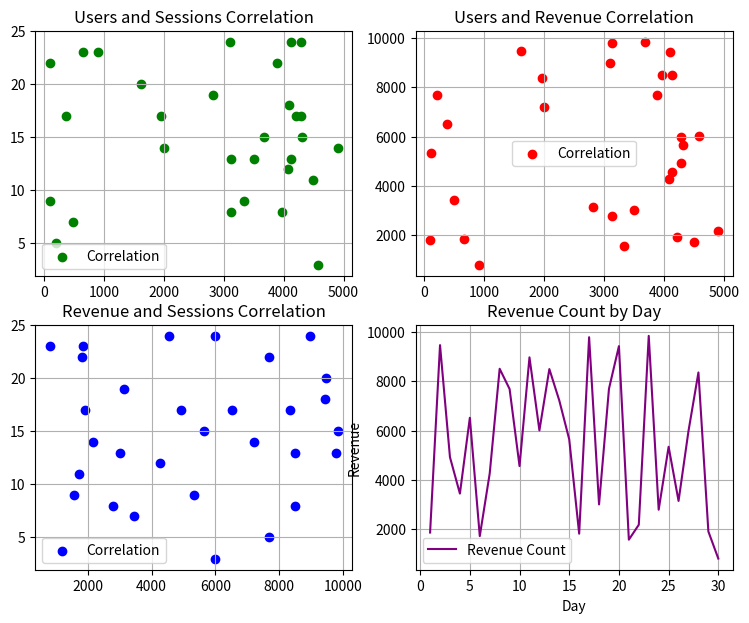

Write Python code to recreate this figure.
import numpy as np
import pandas as pd
import matplotlib.pyplot as plt
import random as rd

'''
Завдання 1
    Потрібно проаналізувати взаємозв'язок між користувачами, сесіями та виручкою за днями.
    Усе необхідно запрограмувати в Python з використанням pandas, NumPy і Matplotlib.
        -Сформуйте таблицю мінімум на 30 днів із колонками "date", "users", "sessions", "revenue".
        -Розрахуйте кореляційну матрицю для цих метрик.
        -Побудуйте діаграми розсіювання для пар: users-sessions, users-revenue, sessions-revenue.
        -Побудуйте лінійний графік "revenue" за датами.
        -Виведіть матрицю та всі графіки.
'''

product_data = {
    "date": [day+1 for day in range(30)],
    "users": [rd.randint(0, 5000) for i in range(30)],
    "sessions": [rd.randint(1, 25) for x in range(30)],
    "revenue": [rd.randint(500, 10000) for y in range(30)]
}

product_df = pd.DataFrame(product_data)
corr_matrix = product_df.corr()

date = product_df['date'].values
users = product_df['users'].values
sessions = product_df['sessions'].values
revenue = product_df['revenue'].values

fig, axs = plt.subplots(2, 2, figsize=(9, 7))

axs[0,0].scatter(users, sessions, color="green", label='Correlation')
axs[0,0].set_title('Users and Sessions Correlation')
axs[0,0].legend()
axs[0,0].grid(True)

axs[0,1].scatter(users, revenue, color="red", label='Correlation')
axs[0,1].set_title('Users and Revenue Correlation')
axs[0,1].legend()
axs[0,1].grid(True)

axs[1,0].scatter(revenue, sessions, color="blue", label='Correlation')
axs[1,0].set_title('Revenue and Sessions Correlation')
axs[1,0].legend()
axs[1,0].grid(True)

axs[1,1].plot(date, revenue, color="purple", label='Revenue Count')
axs[1,1].set_title('Revenue Count by Day')
axs[1,1].set_xlabel('Day')
axs[1,1].set_ylabel('Revenue')
axs[1,1].legend(loc='best')
axs[1,1].grid(True)

print(corr_matrix)
plt.show()

'''
Завдання 2
    Потрібно проаналізувати дані A/B-експерименту та візуалізувати конверсії.
    Усе необхідно запрограмувати в Python з використанням pandas, NumPy і Matplotlib.
        -Сформуйте таблицю з полями "group" (A або B) і "converted" (0/1) з не менш ніж 100 спостереженнями в кожній групі.
        -Розрахуйте конверсію в групах, абсолютну різницю та відносну зміну.
        -Побудуйте 95% довірчі інтервали для конверсії в кожній групі.
        -Побудуйте стовпчасту діаграму конверсій груп із відображенням довірчих інтервалів.
        -Виведіть усі розраховані значення та графік.
'''

experiment_data = {
    "group": ['A' if y < 100 else 'B' for y in range(200)],
    "converted": [rd.randint(0, 1) for i in range(200)]
}

experiment_df = pd.DataFrame(experiment_data)

count = experiment_df.groupby('group').count().reset_index()
print(count)